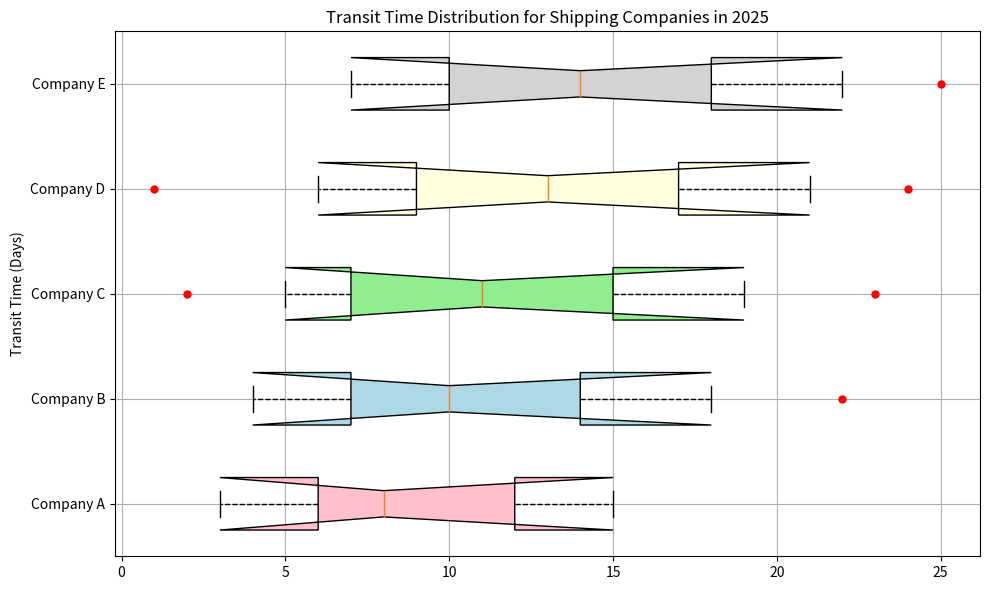

Source code (Python): (Note: this script raises an exception after producing the figure.)
import matplotlib.pyplot as plt
company_data = [["Company A", 3, 6, 8, 12, 15, []],
                ["Company B", 4, 7, 10, 14, 18, [22]],
                ["Company C", 5, 7, 11, 15, 19, [2, 23]],
                ["Company D", 6, 9, 13, 17, 21, [1, 24]],
                ["Company E", 7, 10, 14, 18, 22, [25]]]

#split the box plot data and outliers
box_plot_data = [x[1:-1] for x in company_data]
outliers = [x[-1] for x in company_data]

#setup the figure and axes
fig = plt.figure(figsize=(10, 6))
ax = fig.add_subplot(111)
ax.set_title('Transit Time Distribution for Shipping Companies in 2025')
ax.set_ylabel('Transit Time (Days)')
ax.grid(True)

#create box plots
bp = ax.boxplot(box_plot_data, vert=False, patch_artist=True, notch=True, bootstrap=5000, whiskerprops=dict(linestyle="--"), whis=1.5)

colors = ['pink', 'lightblue', 'lightgreen', 'lightyellow', 'lightgrey']
for patch, color in zip(bp['boxes'], colors):
    patch.set_facecolor(color)

#plot outliers
for i, outlier in enumerate(outliers):
    if outlier:
        ax.plot(outlier, [i + 1] * len(outlier), "ro", markersize=5)

#set xticks labels
ax.set_yticklabels([x[0] for x in company_data])

plt.tight_layout()
plt.savefig('/cpfs01/user/yehancheng/workspace/datasets/SimChartV2/demo/box/png/105_202312270030.png')
plt.clf()
